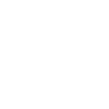
t = 0.00 s
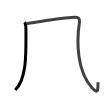
t = 1.75 s
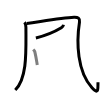
t = 3.50 s
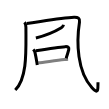
t = 5.50 s
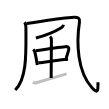
t = 7.25 s
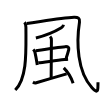
t = 9.00 s

The animated SVG that drew these frames (rendered in a browser with its animation timeline set to each time). Animation: 9 SMIL elements (animate=9); one cycle of 9.00 s.

<svg width="109px" height="109px" viewBox="0 0 px 109px" xmlns="http://www.w3.org/2000/svg" xmlns:xlink="http://www.w3.org/1999/xlink" xml:space="preserve" version="1.1"  baseProfile="full">
<path d="M24.55,22.25c0.95,1.25,1.37,3.05,1.37,5.36c0,22.76,1.59,50.26-10.66,62.39" style="fill:none;stroke:black;stroke-width:3;opacity:0">
  <animate attributeType="CSS" attributeName="opacity" from="0" to="1" begin="0s" dur="1s" repeatCount="0" fill="freeze" />
</path>
<path d="M26.75,23.5c1.48-0.24,3.35-0.52,5.49-0.84C46.03,20.62,63,17.75,74,17.25c4-0.18,6.09,0.97,5.5,4.75C76.25,42.75,77.25,71.75,92,87.75c6.95,7.54,5.75,1,6-5.5" style="fill:none;stroke:black;stroke-width:3;opacity:0">
  <animate attributeType="CSS" attributeName="opacity" from="0" to="1" begin="1s" dur="1s" repeatCount="0" fill="freeze" />
</path>
<path d="M63.5,24.75C63.25,26,62.62,27,61.32,27.8C57.3,30.23,48.46,34.95,35.88,38" style="fill:none;stroke:black;stroke-width:3;opacity:0">
  <animate attributeType="CSS" attributeName="opacity" from="0" to="1" begin="2s" dur="1s" repeatCount="0" fill="freeze" />
</path>
<path d="M33.23,49.47c0.71,0.71,1.46,1.63,1.56,2.1c0.6,2.87,1.22,5.5,2.01,10.42c0.15,0.93,0.3,1.91,0.47,2.94" style="fill:none;stroke:black;stroke-width:3;opacity:0">
  <animate attributeType="CSS" attributeName="opacity" from="0" to="1" begin="3s" dur="1s" repeatCount="0" fill="freeze" />
</path>
<path d="M35.85,50.73c11.9-1.98,23.66-3.81,29.48-4.1c2.56-0.13,3.98,0.77,3.42,3.09c-0.81,3.38-1.49,4.52-2.56,8.52" style="fill:none;stroke:black;stroke-width:3;opacity:0">
  <animate attributeType="CSS" attributeName="opacity" from="0" to="1" begin="4s" dur="1s" repeatCount="0" fill="freeze" />
</path>
<path d="M38.3,62.81c5.71-0.6,17.05-2.28,26.2-3.3c1.27-0.14,2.47-0.25,3.58-0.33" style="fill:none;stroke:black;stroke-width:3;opacity:0">
  <animate attributeType="CSS" attributeName="opacity" from="0" to="1" begin="5s" dur="1s" repeatCount="0" fill="freeze" />
</path>
<path d="M50.07,36.5c1.09,1.09,1.35,2.25,1.35,3.64c0,3.86-0.26,30.86-0.26,37.81" style="fill:none;stroke:black;stroke-width:3;opacity:0">
  <animate attributeType="CSS" attributeName="opacity" from="0" to="1" begin="6s" dur="1s" repeatCount="0" fill="freeze" />
</path>
<path d="M32.92,82.16c1.2,0.71,2.64,0.8,3.36,0.59c6.59-1.88,24.47-7.13,30.34-8.88" style="fill:none;stroke:black;stroke-width:3;opacity:0">
  <animate attributeType="CSS" attributeName="opacity" from="0" to="1" begin="7s" dur="1s" repeatCount="0" fill="freeze" />
</path>
<path d="M63.75,67.85c3.5,3.52,7.62,10.15,9.36,15.31" style="fill:none;stroke:black;stroke-width:3;opacity:0">
  <animate attributeType="CSS" attributeName="opacity" from="0" to="1" begin="8s" dur="1s" repeatCount="0" fill="freeze" />
</path>
</svg>
